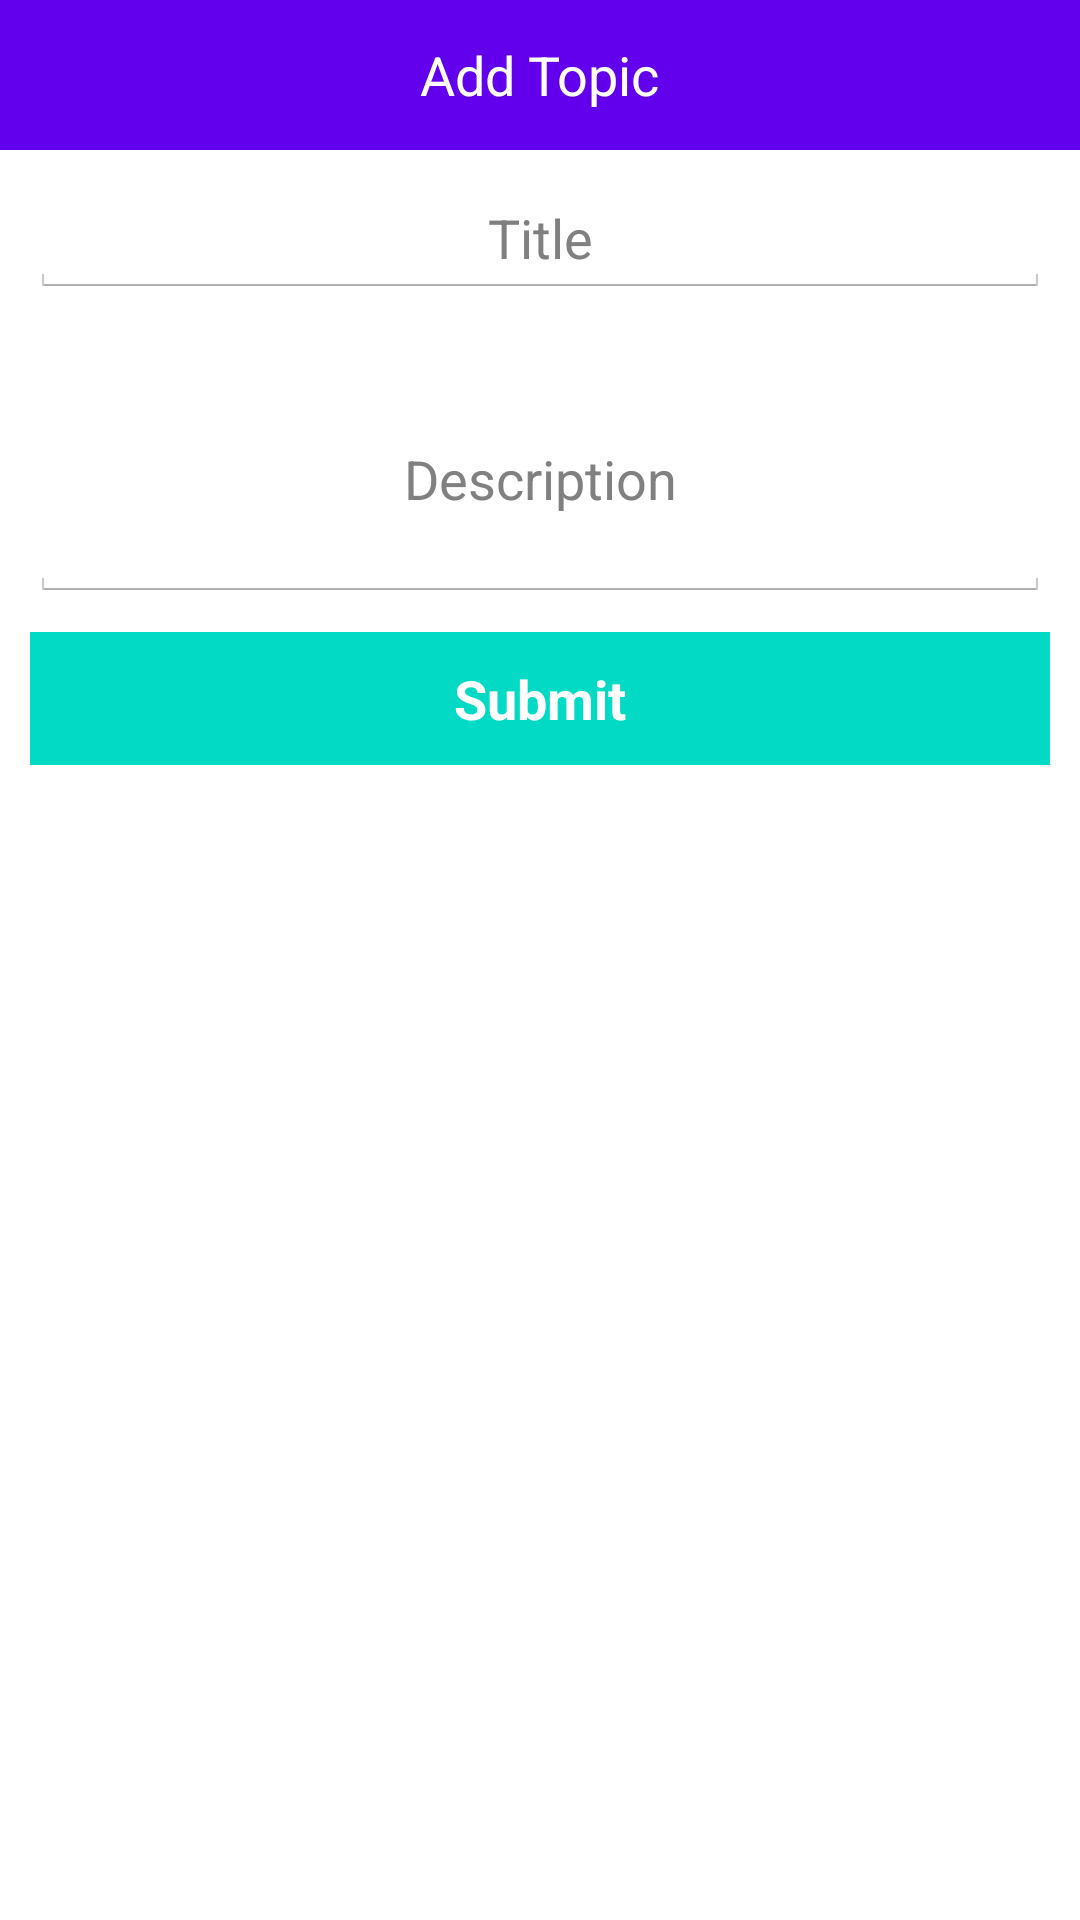

Android layout source for this screen:
<!-- AndroidManifest.xml: application theme AppTheme -->
<!-- res/layout/activity_addtopic.xml -->
<?xml version="1.0" encoding="utf-8"?>
<LinearLayout xmlns:android="http://schemas.android.com/apk/res/android"
    android:orientation="vertical"
    android:layout_width="match_parent"
    android:layout_height="match_parent">


    <LinearLayout
        android:layout_width="match_parent"
        android:layout_height="50dp"
        android:gravity="center"
        android:background="@color/colorPrimary">

        <TextView
            android:layout_width="wrap_content"
            android:layout_height="wrap_content"
            android:text="@string/add_topic"
            android:textSize="18sp"
            android:textColor="#fff"
            android:layout_centerInParent="true"/>

    </LinearLayout>



    <EditText
        android:id="@+id/titleeditbox"
        android:layout_width="match_parent"
        android:layout_height="wrap_content"
        android:layout_marginTop="10dp"
        android:layout_marginRight="10dp"
        android:layout_marginLeft="10dp"
        android:gravity="center"
        android:hint="@string/title"/>

    <EditText
        android:id="@+id/desceditbox"
        android:layout_width="match_parent"
        android:layout_height="wrap_content"
        android:layout_marginTop="20dp"
        android:layout_marginRight="10dp"
        android:inputType="textMultiLine"
        android:lines="3"
        android:maxLength="255"
        android:layout_marginLeft="10dp"
        android:gravity="center"
        android:hint="@string/description"/>

    <TextView
        android:id="@+id/submitbtn"
        android:layout_width="match_parent"
        android:layout_height="wrap_content"
        android:text="@string/submit"
        android:padding="10dp"
        android:gravity="center"
        android:background="@color/colorAccent"
        android:layout_margin="10dp"
        android:textColor="#fff"
        android:textSize="18sp"
        android:textStyle="bold"
        />


</LinearLayout>
<!-- resources referenced by this layout -->
<resources>
  <string name="add_topic">Add Topic</string>
  <string name="description">Description</string>
  <string name="submit">Submit</string>
  <string name="title">Title</string>
  <style name="AppTheme" parent="android:Theme.Holo.Light">
          
          <item name="android:statusBarColor">@android:color/transparent</item>
          <item name="android:windowNoTitle">true</item>
  
      </style>
  <!-- not gathered from this repository: default colours our renderer supplied (Android Studio template values) -->
  <color name="colorPrimary">#FF6200EE</color>
  <color name="colorAccent">#FF03DAC5</color>
</resources>
